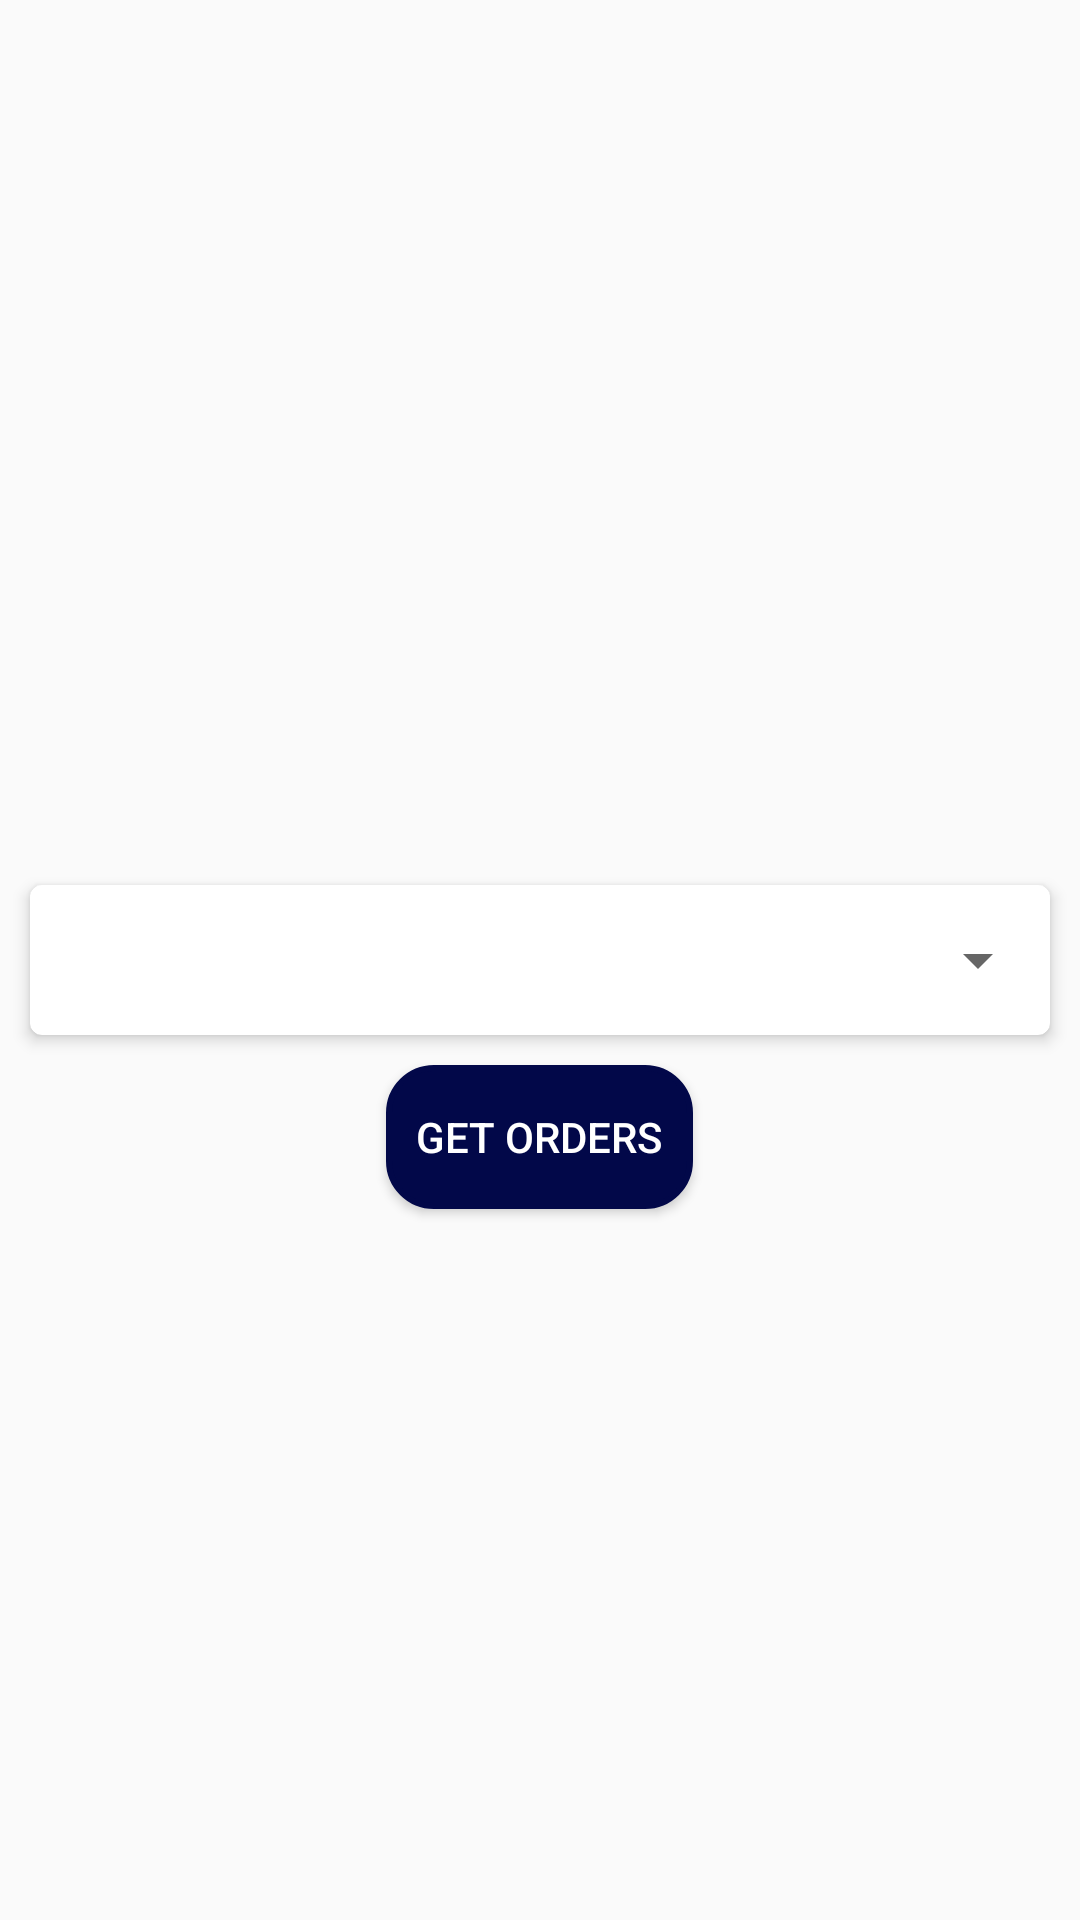

Reconstruct the res/layout file that produces this screen, plus the resources it refers to.
<!-- AndroidManifest.xml: activity theme Theme.AppCompat.Light.NoActionBar -->
<!-- res/layout/activity_main.xml -->
<?xml version="1.0" encoding="utf-8"?>
<RelativeLayout xmlns:android="http://schemas.android.com/apk/res/android"
    xmlns:app="http://schemas.android.com/apk/res-auto"
    xmlns:tools="http://schemas.android.com/tools"
    android:id="@+id/context_view"
    android:layout_width="match_parent"
    android:layout_height="match_parent"
    tools:context=".activities.MainActivity">

    <ProgressBar
        android:id="@+id/progress_circularBar"
        android:layout_width="wrap_content"
        android:layout_height="wrap_content"
        android:layout_above="@+id/card_spin"
        android:layout_centerHorizontal="true"
        android:layout_margin="10dp"
        android:indeterminateDrawable="@drawable/progressbardrawable"
        android:indeterminateDuration="@android:integer/config_longAnimTime"
        android:visibility="gone" />

    <androidx.cardview.widget.CardView
        android:id="@+id/card_spin"
        android:layout_width="match_parent"
        android:layout_height="50dp"
        android:layout_centerInParent="true"
        android:layout_margin="10dp"
        app:cardCornerRadius="4dp"
        app:cardElevation="3dp">

        <Spinner
            android:id="@+id/order_spiner"
            android:layout_width="match_parent"
            android:layout_height="50dp"
            android:gravity="center"
            android:textAlignment="center" />
    </androidx.cardview.widget.CardView>

    <Button
        android:id="@+id/btn_getorder"
        android:layout_width="wrap_content"
        android:layout_height="wrap_content"
        android:layout_below="@+id/card_spin"
        android:layout_centerHorizontal="true"
        android:background="@drawable/button_corner"
        android:gravity="center"
        android:paddingStart="10dp"
        android:paddingEnd="10dp"
        android:text="get orders"
        android:textAlignment="center"
        android:textColor="#FFFFFF" />
</RelativeLayout>
<!-- resources referenced by this layout -->
<resources>
  <!-- drawable button_corner (drawable-v24) -->
  <?xml version="1.0" encoding="utf-8"?>
  <selector xmlns:android="http://schemas.android.com/apk/res/android">
      <item>
          <shape android:shape="rectangle">
              <solid android:color="#FFFFFF" />
              <stroke android:width="2dp"
                  android:color="#020849" />
              <solid  android:color="#020849"/>
              <corners android:radius="15dp" />
          </shape>
      </item>
  </selector>
  <!-- drawable progressbardrawable (drawable) -->
  <?xml version="1.0" encoding="utf-8"?>
  <rotate xmlns:android="http://schemas.android.com/apk/res/android"
      android:fromDegrees="-90"
      android:pivotX="50%"
      android:pivotY="50%"
      android:toDegrees="270">
  
      <shape
          android:shape="ring"
          android:useLevel="false">
          <gradient
              android:centerColor="#00fd1d1d"
              android:centerY="0.5"
              android:endColor="@color/App_color"
              android:startColor="#00fd1d1d"
              android:type="sweep"
              android:useLevel="false" />
  
      </shape>
  </rotate>
  <color name="App_color">#132656</color>
</resources>
